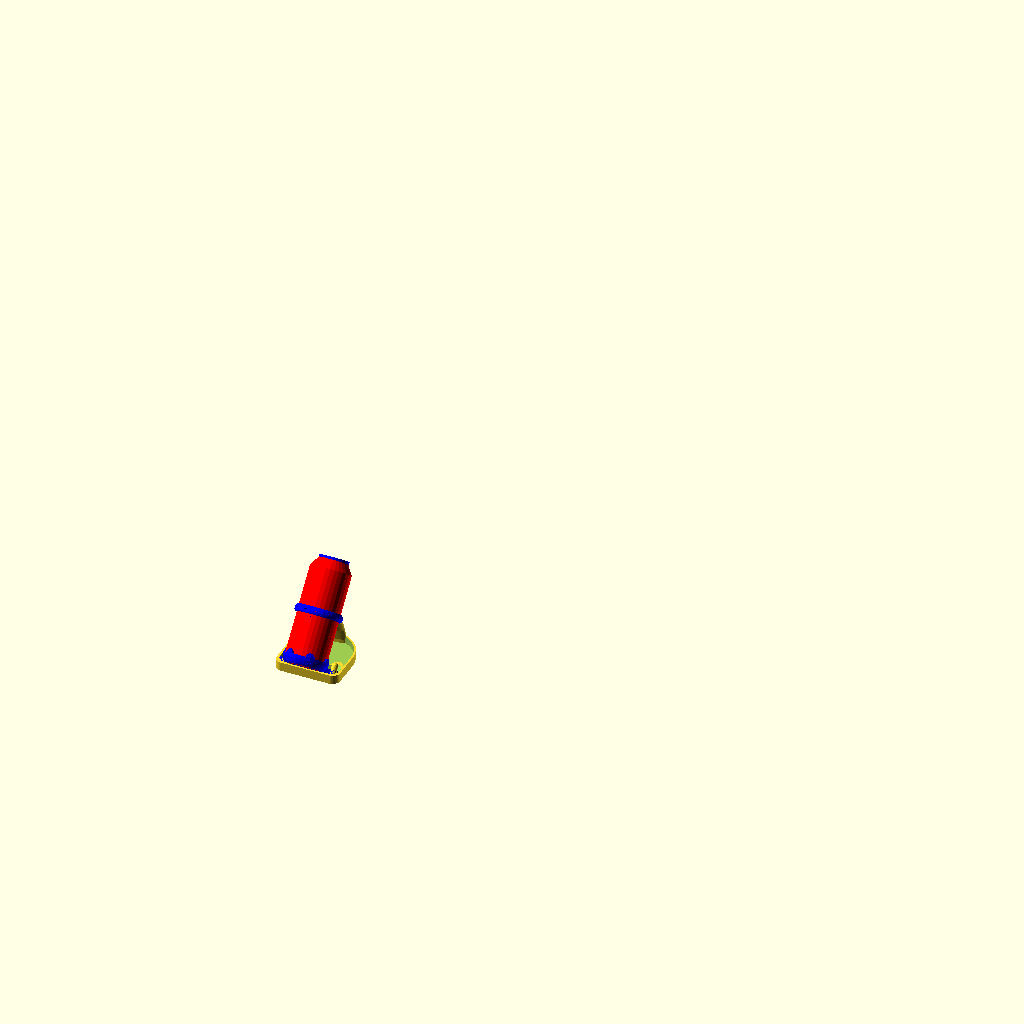
Cell 1: the model at its default parameters.
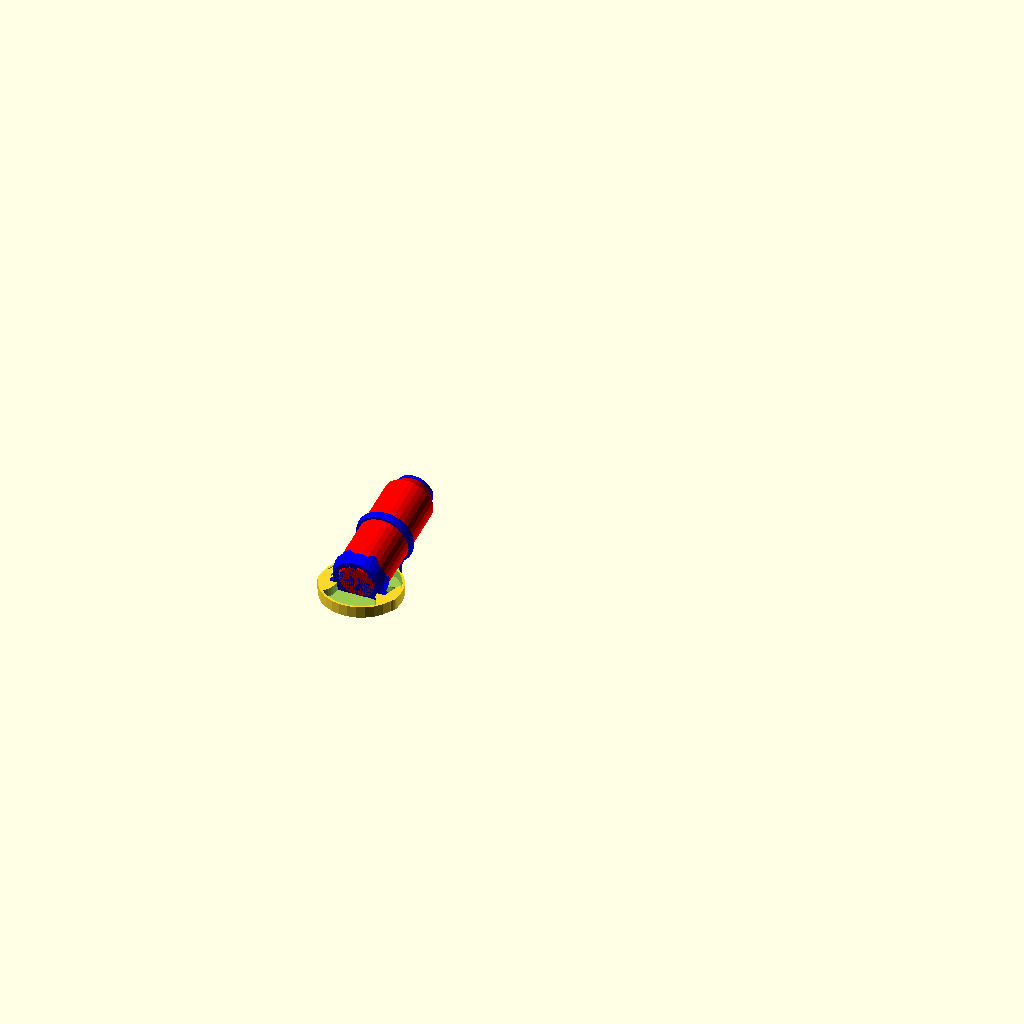
Cell 2 — sa set to 80, the other parameters unchanged.
The same orthographic view direction (rotation 55°, 0°, 25°; colour scheme Cornfield) for every cell, with the view re-fitted per cell, so scale and position can differ between cells.
The OpenSCAD source (done/tools/solder/solder.scad):
//
//  Copyright (C) 03-06-2013 Jasper den Ouden.
//
//  This is free software: you can redistribute it and/or modify
//  it under the terms of the GNU General Public License as published
//  by the Free Software Foundation, either version 3 of the License, or
//  (at your option) any later version.
//

include<can.scad> //NOTE preview doesnt show can() well.

$fs=0.1;
//$fa=3;

sa = 40; //Angle of soldering iron.

//Bottom thickness.
bt= 14; 
//Radial thickness.
rt=3;
//Number of times round.
n= 6;
//Sizeof pips.
pr=7;
//Size of guides.
sr=1;

sol = 10;

pt=bt/2; //Plate thickness.

module can_substract()
{   union()
    {   can();
        cylinder(r=can_r-3*can_tx/4,h=can_r);
    }
}

module can_end(wire_end=false)
{
    intersection()
    {   union()
        {   cylinder(r=can_r+rt, h=bt); //Main shape.
            for(a=[0:360/n:360]) rotate(a) //Pips on the wires.
               translate([can_r,0,bt]) sphere(pr);
        }
        difference()
        {   translate([0,0,bt]) scale([1,1,2*bt/(can_r+rt)]) sphere(can_r+rt); //Round it.
            can_substract(); //Hole for can.
            for(a=[0:360/n:360]) rotate(a) union() //Holes for wires.
            {   for( y=sr*[-2,2] ) translate([can_r,y,bt-pr]) 
                {   cylinder(r=sr,h=bt);
                    sphere(sr);
                    rotate([0,140]) cylinder(r=sr,h=bt);
                }
                if( wire_end )//Place to put wire end.(NOTE hole too big
                {   translate([can_r+rt,0]) scale([4,2]) cylinder(r=sr, h=bt);
                    translate([can_r+rt,0,bt]) scale([4,2,2]) sphere(sr);
                }
            }
            
        }
    }
}

attachment_plate_rounded = false;
module attachment_plate()
{
    if( attachment_plate_rounded ) 
    {   translate([0,0,pt/2]) intersection()
        {   
            union() for( a = [-60,60] ) rotate(a) 
                {   rotate([-90,0]) scale([1,pt/sol]) cylinder(r=sol, h=can_r+rt+sol);
                    translate([0,can_r+rt+sol]) scale([1,1,pt/sol]) sphere(sol);
                }
            difference()
            {   cube([4*can_r,4*can_r,pt],center=true);
                can_substract(); //Hole for can.
                for( a = [-60,60] ) rotate(a) translate([0,can_r+rt+sol,-can_r]) 
                                        cylinder(r=sol/2,h=3*can_r);
            }
        }
    }
    else
    {   difference()
        {   linear_extrude(height=pt) union() for( a = [-60,60] ) rotate(a) difference()
            {   union()
                {   translate([-sol,0]) square([2*sol,can_r+rt+sol]);
                    translate([0,can_r+rt+sol]) circle(sol);
                }
                translate([0,can_r+rt+sol]) circle(sol/2);
            }
            can_substract(); //Hole for can.
        }
    }
}

module bottom_end()
{
    union()
    {   can_end();
        attachment_plate();
    }
}

//bottom_end();

sbh = 3; //Stang bottom height.

module stand_profile(s)
{
    R=sol+rt;
    bw= 2*(can_r+rt+sol)*sin(60)+2*R;
    bl= can_h*cos(sa)*0.35;
    union()
    {   translate([-bw/2+s,s]) square([bw-2*s,bl-2*s]);
        translate([R-bw/2+s,-R+s]) square([bw-2*R-2*s,bl-2*s]);
        translate([0,bl]) circle(bw/2-s);
        for(pos= [[R-bw/2,0], [bw/2-R,0]]) translate(pos) circle(R-s);
    }
}

//Optional holes in bottom to use screws to hold it down.(negative to disable.)
bottom_sr = -2;

module stand()
{
    R=sol+rt;
    bw= 2*(can_r+rt+sol)*sin(60)+2*R;
    bl= can_h*cos(sa)*0.35;
    union()
    {   translate([0,0,sol*cos(sa)])
            rotate([-sa,0,0]) translate([0,-(can_r+rt+sol)*cos(60)]) 
            for( a = [30,150] ) rotate(a) translate([can_r+rt+sol,0])
                                {   cylinder(r=sol/2, h= 2*pt);
                                    sphere(sol/2);
                                    translate([0,0,2*pt]) sphere(sol/2);
                                }
        intersection() //Beam up to can.
        {   rotate([0,90]) rotate_extrude() translate([bl+bw/2-sol/2,0]) 
                scale([1/2,2]) circle(sol);
            translate([-bw,0]) cube((bl+bw)*[4,4,4]);
            difference() 
            {   rotate([-sa,0]) translate([-bw,0]) cube((bl+bw)*[4,4,4]);
                translate([0,0,sol*cos(sa)]) rotate([-sa,0]) 
                    translate([0,-(can_r+rt+sol)*cos(60)]) 
                {   cylinder(r=can_r+sol,h=can_h); //Minus holding ring.
                    translate([0,0,can_h/2]) cube([sol,2*can_r+4*sol,can_h],center=true);
                    for(x=[-sol,-1.5*sol,sol,1.5*sol]) //Wire holes.
                        translate([x,can_r+sol+sr]) cylinder(r=sr,h=can_h);
                }
            }
        }
        difference()
        {   linear_extrude(height=1.5*sol) difference()
            {   stand_profile(0);
                if( bottom_sr>0 )
                {   for(x= (bw/2-2*R-2*bottom_sr)*[1,0,-1]) 
                        translate([x,0]) circle(bottom_sr);
                    for(x= bw*[1/4,-1/4]) translate([x,(bl+sqrt(bl*bl-x*x))])
                                            circle(bottom_sr);
                }
            }
            //Hollow for putting stuff in.
            translate([0,0,sbh]) linear_extrude(height=2*sol) difference() 
            {   stand_profile(rt);
                for(pos= [[R-bw/2,0], [bw/2-R,0]]) translate(pos) scale([1,2]) circle(R);
            }
            translate([0,0,sol*cos(sa)]) //Space for bottom_end
                rotate([-sa,0,0]) translate([0,-(can_r+rt+sol)*cos(60)]) 
                for( a = [30,150] ) rotate(a)  
                    linear_extrude(height=can_r)
                    {   translate([can_r+rt+sol,0]) circle(sol);
                        square(2*[can_r+rt+sol,sol], center=true);
                    }
        }
    }
}
module holding_ring()
{
    h=1.2*sol;
    difference()
    {   union()
        {   linear_extrude(height=h) difference()
            {   union()
                {   intersection()
                    {   circle(can_r+sol);
                        translate([0,can_r]) square([4*sol,2*can_r],center=true);
                    }
                    intersection() //Clamping bit.
                    {   circle(can_r+2*sol);
                        translate([0,2*can_r]) square([sol,4*can_r],center=true);
                    }
                }
                
            }
            linear_extrude(height=h-sol) intersection() //Tab underneath
            {   circle(can_r+2*sol);
                difference()
                {   translate([0,2*can_r]) square([4*sol,4*can_r],center=true);
                    for(x=[-sol,-1.5*sol,sol,1.5*sol]) //Wire holes.
                        translate([x,can_r+sol+sr]) circle(sr);
                }
            }
                
            intersection()
            {   cylinder(r=can_r+sol/2,h=h);
                translate([0,0,sol/2]) scale([1,1,1.5*h/(can_r+sol/2)]) sphere(can_r+sol/2);
            }
            translate([0,can_r-sol/2]) intersection()
            {   scale([2,1.2,6]) sphere(sol);
                translate([0,0,can_h]) cube(can_h*[2,2,2],center=true);
            }
        }
        translate([0,0,-can_r]) cylinder(r=can_r,h=3*can_r);
        translate([0,can_r]) cube([sol/2,2*can_r,4*can_r],center=true);
        for( a=[0:30:360] ) rotate(a) //All the holes for wires.
           translate([-4*can_r,can_r/3,h/2]) rotate([0,90,0]) cylinder(r=sr,h=8*can_r);
    }

}

can_t_ir = 24;
can_t_iir = can_t_ir-3;
can_t_h=4;
mid_hole_r=2*can_t_ir/3;
mid_hole_t=3;
module can_top()
{
    t = can_t_h/4;
    difference()
    {   union()
        {   difference()
            {   cylinder(r=can_t_ir, h=can_t_h);
                translate([0,0,can_t_h/2]) cylinder(r1=can_t_iir, r2=can_t_ir, h=can_t_h/2);
            }
            difference()
            {   union()
                {   cylinder(r1=mid_hole_r+mid_hole_t,r2= can_t_ir,h=3*can_t_h);
                    translate([0,0,3*can_t_h]) cylinder(r2=mid_hole_r+mid_hole_t,r1= can_t_ir,h=can_t_h);
                }
                translate([0,0,2*can_t_h]) cylinder(r1=mid_hole_r,r2=mid_hole_r+mid_hole_t/2, h=2*can_t_h);
            }
        }
        cylinder(r=mid_hole_r,h=10*can_t_h);
        cylinder(r1=mid_hole_r+2*t,r2=mid_hole_r,h=can_t_h/2);
    }
}

module as_assembled()
{
    stand();
    translate([0,0,sol*cos(sa)]) rotate([-sa,0]) translate([0,-(can_r+rt+sol)*cos(60)]) 
    {   color([0,0,1]) bottom_end();
        color([1,0,0]) can();
        translate([0,0,can_h+can_t_h]) color([0,0,1]) rotate([180,0]) can_top();
        color([0,0,1]) translate([0,0,can_h/2-sol/2]) holding_ring();
    }
}
//can_top();

as_assembled();

//stand();

//holding_ring();
Parameter table extracted from the source (name, type, default, range or options):
sa: number, default 40
bt: number, default 14
rt: number, default 3
n: number, default 6
pr: number, default 7
sr: number, default 1
sol: number, default 10
